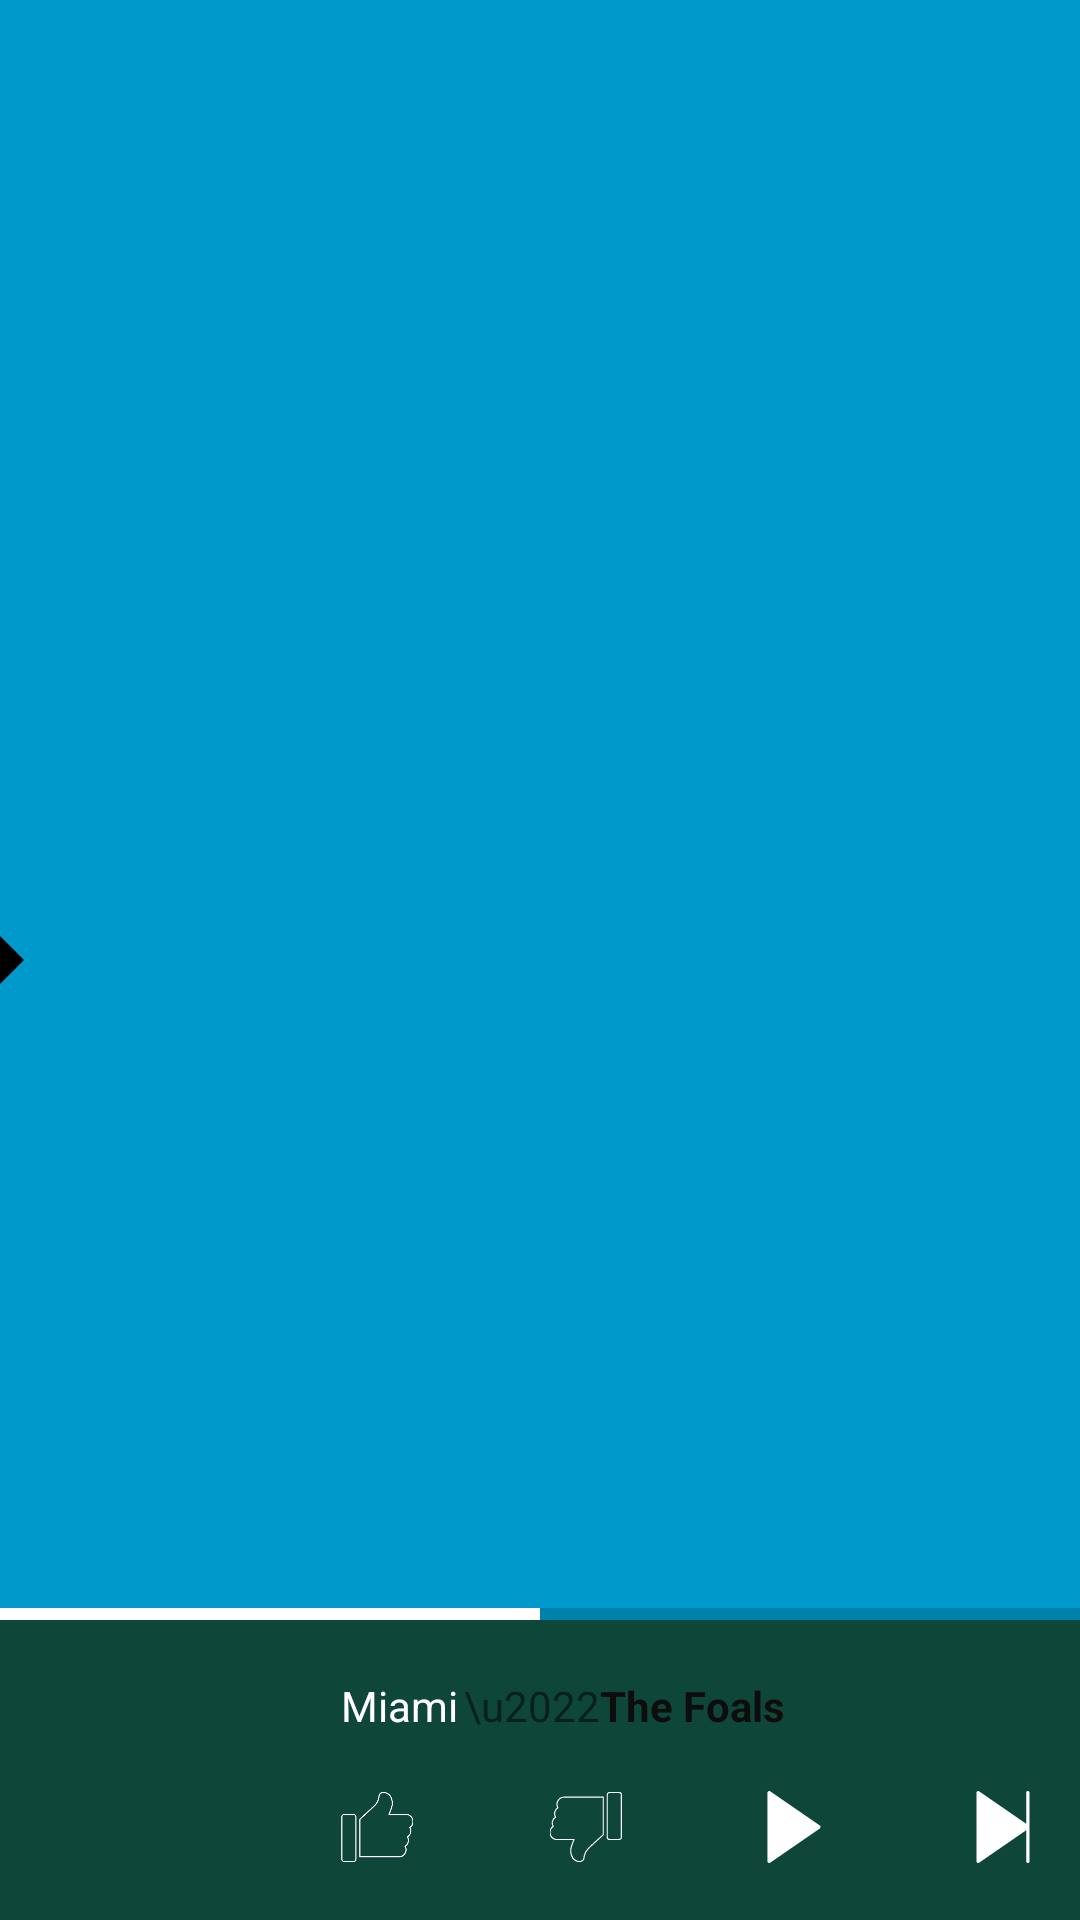

The Android layout XML behind this screen, and the referenced resources:
<!-- AndroidManifest.xml: activity theme FullscreenTheme -->
<!-- res/layout/activity_fullscreen.xml -->
<?xml version="1.0" encoding="utf-8"?>
<androidx.constraintlayout.widget.ConstraintLayout xmlns:android="http://schemas.android.com/apk/res/android"
    xmlns:app="http://schemas.android.com/apk/res-auto"
    xmlns:tools="http://schemas.android.com/tools"
    android:layout_width="match_parent"
    android:layout_height="match_parent"
    tools:context=".FullscreenActivity">

    <androidx.recyclerview.widget.RecyclerView
        android:id="@+id/stationsRecycler"
        android:layout_width="match_parent"
        android:layout_height="match_parent"
        android:background="#0099cc"
        android:clipToPadding="false"
        android:focusable="true"
        android:focusableInTouchMode="true"
        android:overScrollMode="never"
        app:layout_constraintBottom_toBottomOf="parent"
        app:layout_constraintEnd_toEndOf="parent"
        app:layout_constraintStart_toStartOf="parent"
        app:layout_constraintTop_toTopOf="parent"
        tools:listitem="@layout/station_item" />

    <ImageView
        android:id="@+id/main_item_cutout"
        android:layout_width="64dp"
        android:layout_height="64dp"
        android:adjustViewBounds="false"
        app:layout_constraintBottom_toBottomOf="parent"
        app:layout_constraintStart_toStartOf="parent"
        app:layout_constraintTop_toTopOf="parent"
        app:srcCompat="@drawable/ic_sel_item_cutout" />

    <View
        android:id="@+id/playback_background"
        android:layout_width="wrap_content"
        android:layout_height="0dp"
        android:background="#0F463A"
        app:layout_constraintBottom_toBottomOf="parent"
        app:layout_constraintEnd_toEndOf="parent"
        app:layout_constraintHorizontal_bias="0.0"
        app:layout_constraintStart_toStartOf="parent"
        app:layout_constraintTop_toBottomOf="@+id/song_progressBar" />

    <ProgressBar
        android:id="@+id/song_progressBar"
        style="?android:attr/progressBarStyleHorizontal"
        android:layout_width="0dp"
        android:layout_height="4dp"
        android:progress="50"
        android:progressTint="#FFFFFF"
        app:layout_constraintBottom_toTopOf="@+id/albumCover"
        app:layout_constraintEnd_toEndOf="parent"
        app:layout_constraintStart_toStartOf="parent" />

    <ImageView
        android:id="@+id/albumCover"
        android:layout_width="100dp"
        android:layout_height="100dp"
        app:layout_constraintBottom_toBottomOf="parent"
        app:layout_constraintStart_toStartOf="parent"
        app:srcCompat="@drawable/sample_album" />

    <androidx.constraintlayout.widget.Group
        android:id="@+id/group"
        android:layout_width="0dp"
        android:layout_height="0dp"
        android:visibility="visible"
        app:constraint_referenced_ids="like_btn,artist_name,song_name,play_pause_btn,next_btn,dislike_btn,albumCover,song_progressBar,bullet_name,playback_background" />

    <ImageView
        android:id="@+id/like_btn"
        android:layout_width="24dp"
        android:layout_height="24dp"
        android:layout_marginEnd="16dp"
        app:layout_constraintBottom_toBottomOf="parent"
        app:layout_constraintEnd_toStartOf="@+id/dislike_btn"
        app:layout_constraintStart_toEndOf="@+id/albumCover"
        app:layout_constraintTop_toBottomOf="@+id/song_name"
        app:srcCompat="@drawable/like_off" />

    <ImageView
        android:id="@+id/dislike_btn"
        android:layout_width="24dp"
        android:layout_height="24dp"
        android:layout_marginStart="16dp"
        android:layout_marginEnd="16dp"
        app:layout_constraintBottom_toBottomOf="@+id/like_btn"
        app:layout_constraintEnd_toStartOf="@+id/play_pause_btn"
        app:layout_constraintStart_toEndOf="@+id/like_btn"
        app:srcCompat="@drawable/dislike_off" />

    <ImageView
        android:id="@+id/play_pause_btn"
        android:layout_width="24dp"
        android:layout_height="24dp"
        android:layout_marginStart="16dp"
        android:layout_marginEnd="16dp"
        app:layout_constraintBottom_toBottomOf="@+id/like_btn"
        app:layout_constraintEnd_toStartOf="@+id/next_btn"
        app:layout_constraintStart_toEndOf="@+id/dislike_btn"
        app:srcCompat="@drawable/play" />

    <ImageView
        android:id="@+id/next_btn"
        android:layout_width="24dp"
        android:layout_height="24dp"
        android:layout_marginStart="16dp"
        app:layout_constraintBottom_toBottomOf="@+id/like_btn"
        app:layout_constraintEnd_toEndOf="parent"
        app:layout_constraintStart_toEndOf="@+id/play_pause_btn"
        app:srcCompat="@drawable/next" />

    <TextView
        android:id="@+id/song_name"
        android:layout_width="wrap_content"
        android:layout_height="wrap_content"
        android:text="Miami"
        android:textColor="#FFFFFF"
        app:layout_constraintBottom_toTopOf="@+id/like_btn"
        app:layout_constraintEnd_toStartOf="@+id/bullet_name"
        app:layout_constraintStart_toEndOf="@+id/albumCover"
        app:layout_constraintStart_toStartOf="@+id/like_btn"
        app:layout_constraintTop_toTopOf="@+id/playback_background" />

    <TextView
        android:id="@+id/bullet_name"
        android:layout_width="wrap_content"
        android:layout_height="wrap_content"
        android:layout_marginStart="2dp"
        android:layout_marginEnd="2dp"
        android:text="\u2022"
        app:layout_constraintEnd_toStartOf="@+id/artist_name"
        app:layout_constraintStart_toEndOf="@+id/song_name"
        app:layout_constraintTop_toTopOf="@+id/song_name" />

    <TextView
        android:id="@+id/artist_name"
        android:layout_width="wrap_content"
        android:layout_height="wrap_content"
        android:text="The Foals"
        android:textColor="#0E0D0D"
        android:textStyle="bold"
        app:layout_constraintStart_toEndOf="@+id/bullet_name"
        app:layout_constraintTop_toTopOf="@+id/song_name" />

</androidx.constraintlayout.widget.ConstraintLayout>
<!-- res/layout/station_item.xml (included above) -->
<?xml version="1.0" encoding="utf-8"?>
<androidx.constraintlayout.widget.ConstraintLayout xmlns:android="http://schemas.android.com/apk/res/android"
    xmlns:app="http://schemas.android.com/apk/res-auto"
    xmlns:tools="http://schemas.android.com/tools"
    android:id="@+id/rootItemLayout"
    android:layout_width="match_parent"
    android:layout_height="wrap_content">

    <TextView
        android:id="@+id/stationNameTextView"
        android:layout_width="wrap_content"
        android:layout_height="wrap_content"
        android:layout_marginStart="8dp"
        android:layout_marginTop="8dp"
        android:layout_marginBottom="8dp"
        android:ellipsize="marquee"
        android:focusable="true"
        android:focusableInTouchMode="true"
        android:marqueeRepeatLimit="marquee_forever"
        android:scrollHorizontally="true"
        android:singleLine="true"
        android:textAlignment="textStart"
        android:textSize="48sp"
        android:textStyle="bold"
        app:layout_constraintBottom_toBottomOf="parent"
        app:layout_constraintStart_toStartOf="parent"
        app:layout_constraintTop_toTopOf="parent"
        tools:text="The Foals" />
</androidx.constraintlayout.widget.ConstraintLayout>
<!-- resources referenced by this layout -->
<resources>
  <!-- drawable ic_sel_item_cutout (drawable) -->
  <vector xmlns:android="http://schemas.android.com/apk/res/android"
      android:width="24dp"
      android:height="24dp"
      android:viewportWidth="24.0"
      android:viewportHeight="24.0">
      <group
          android:pivotX="12"
          android:pivotY="12"
          android:rotation="-90"
          android:translateX="-12">
          <path
              android:fillColor="#FF000000"
              android:pathData="M7,10l5,5 5,-5z" />
      </group>
  
  </vector>
  <!-- drawable next (drawable) -->
  <vector xmlns:android="http://schemas.android.com/apk/res/android"
      android:width="42dp"
      android:height="42dp"
      android:viewportWidth="42"
      android:viewportHeight="42">
    <path
        android:fillColor="#FFFFFF"
        android:pathData="M35.5,0c-0.552,0 -1,0.447 -1,1v18.095L7.068,0.177C6.762,-0.034 6.364,-0.057 6.035,0.114C5.706,0.287 5.5,0.628 5.5,1v40c0,0.372 0.206,0.713 0.535,0.886C6.181,41.962 6.341,42 6.5,42c0.199,0 0.397,-0.06 0.568,-0.177L34.5,22.905V41c0,0.553 0.448,1 1,1s1,-0.447 1,-1V1C36.5,0.447 36.052,0 35.5,0z"/>
  </vector>
  <!-- drawable play (drawable) -->
  <vector xmlns:android="http://schemas.android.com/apk/res/android"
      android:width="41.999dp"
      android:height="41.999dp"
      android:viewportWidth="41.999"
      android:viewportHeight="41.999">
    <path
        android:fillColor="#FFFFFF"
        android:pathData="M36.068,20.176l-29,-20C6.761,-0.035 6.363,-0.057 6.035,0.114C5.706,0.287 5.5,0.627 5.5,0.999v40c0,0.372 0.206,0.713 0.535,0.886c0.146,0.076 0.306,0.114 0.465,0.114c0.199,0 0.397,-0.06 0.568,-0.177l29,-20c0.271,-0.187 0.432,-0.494 0.432,-0.823S36.338,20.363 36.068,20.176z"/>
  </vector>
  <style name="FullscreenTheme" parent="AppTheme">
          <item name="android:actionBarStyle">@style/FullscreenActionBarStyle</item>
          <item name="android:windowActionBarOverlay">true</item>
          <item name="android:windowBackground">@null</item>
          <item name="metaButtonBarStyle">?android:attr/buttonBarStyle</item>
          <item name="metaButtonBarButtonStyle">?android:attr/buttonBarButtonStyle</item>
      </style>
  <style name="AppTheme" parent="Theme.AppCompat.Light.DarkActionBar">
          
          <item name="colorPrimary">@color/colorPrimary</item>
          <item name="colorPrimaryDark">@color/colorPrimaryDark</item>
          <item name="colorAccent">@color/colorAccent</item>
      </style>
  <style name="FullscreenActionBarStyle" parent="Widget.AppCompat.ActionBar">
          <item name="android:background">@color/black_overlay</item>
      </style>
  <color name="colorPrimary">#008577</color>
  <color name="colorPrimaryDark">#00574B</color>
  <color name="colorAccent">#D81B60</color>
  <color name="black_overlay">#66000000</color>
</resources>
